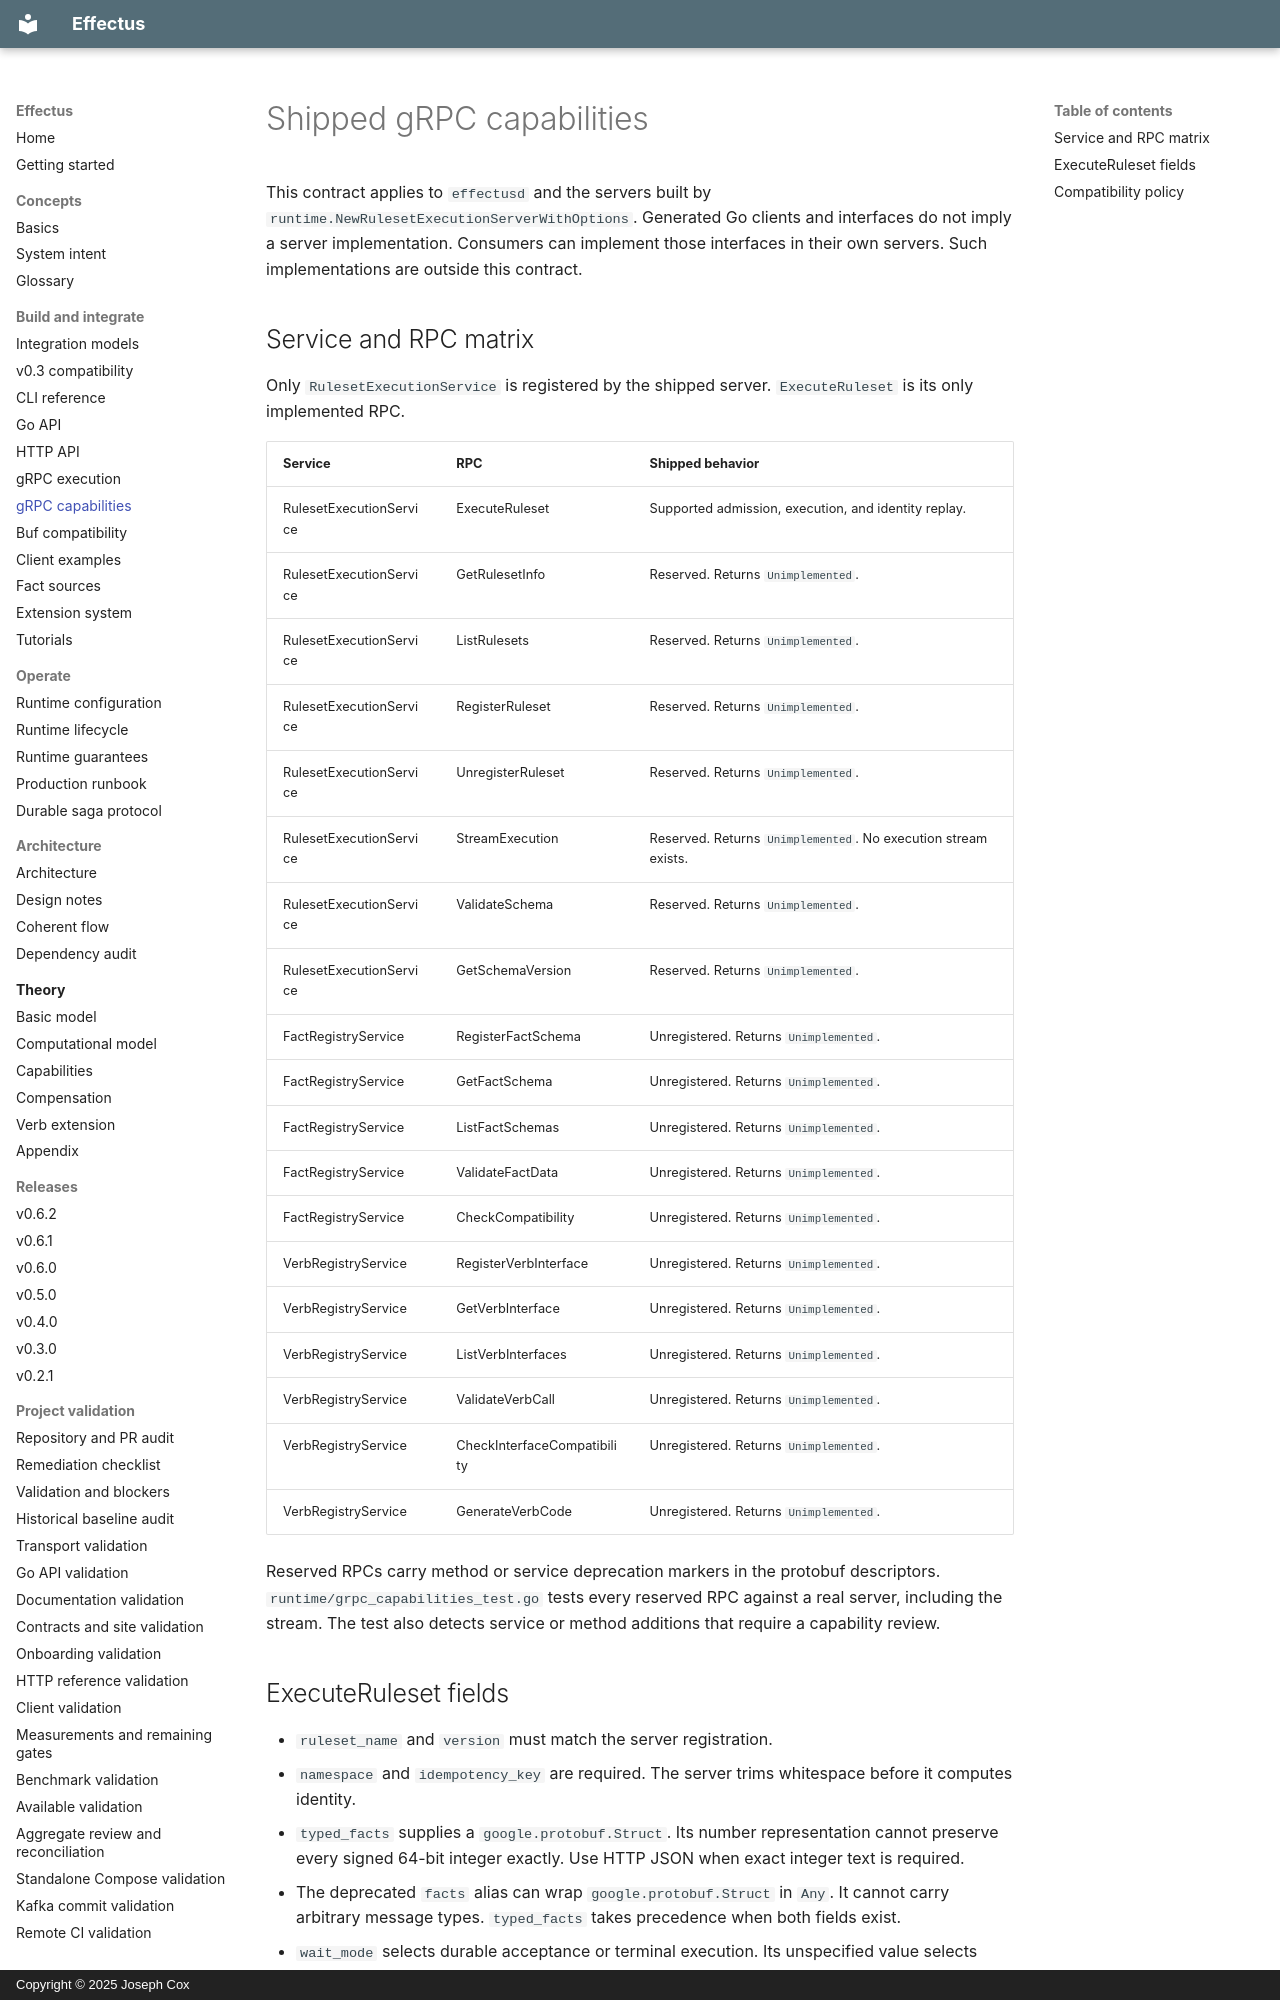

repository: josephjohncox/effectus · page: grpc-capabilities/index.html · generator: mkdocs · copyright: Copyright © 2025 Joseph Cox

# Shipped gRPC capabilities

This contract applies to `effectusd` and the servers built by `runtime.NewRulesetExecutionServerWithOptions`.
Generated Go clients and interfaces do not imply a server implementation.
Consumers can implement those interfaces in their own servers. Such implementations are outside this contract.

## Service and RPC matrix

Only `RulesetExecutionService` is registered by the shipped server.
`ExecuteRuleset` is its only implemented RPC.

| Service | RPC | Shipped behavior |
| --- | --- | --- |
| RulesetExecutionService | ExecuteRuleset | Supported admission, execution, and identity replay. |
| RulesetExecutionService | GetRulesetInfo | Reserved. Returns `Unimplemented`. |
| RulesetExecutionService | ListRulesets | Reserved. Returns `Unimplemented`. |
| RulesetExecutionService | RegisterRuleset | Reserved. Returns `Unimplemented`. |
| RulesetExecutionService | UnregisterRuleset | Reserved. Returns `Unimplemented`. |
| RulesetExecutionService | StreamExecution | Reserved. Returns `Unimplemented`. No execution stream exists. |
| RulesetExecutionService | ValidateSchema | Reserved. Returns `Unimplemented`. |
| RulesetExecutionService | GetSchemaVersion | Reserved. Returns `Unimplemented`. |
| FactRegistryService | RegisterFactSchema | Unregistered. Returns `Unimplemented`. |
| FactRegistryService | GetFactSchema | Unregistered. Returns `Unimplemented`. |
| FactRegistryService | ListFactSchemas | Unregistered. Returns `Unimplemented`. |
| FactRegistryService | ValidateFactData | Unregistered. Returns `Unimplemented`. |
| FactRegistryService | CheckCompatibility | Unregistered. Returns `Unimplemented`. |
| VerbRegistryService | RegisterVerbInterface | Unregistered. Returns `Unimplemented`. |
| VerbRegistryService | GetVerbInterface | Unregistered. Returns `Unimplemented`. |
| VerbRegistryService | ListVerbInterfaces | Unregistered. Returns `Unimplemented`. |
| VerbRegistryService | ValidateVerbCall | Unregistered. Returns `Unimplemented`. |
| VerbRegistryService | CheckInterfaceCompatibility | Unregistered. Returns `Unimplemented`. |
| VerbRegistryService | GenerateVerbCode | Unregistered. Returns `Unimplemented`. |

Reserved RPCs carry method or service deprecation markers in the protobuf descriptors.
`runtime/grpc_capabilities_test.go` tests every reserved RPC against a real server, including the stream.
The test also detects service or method additions that require a capability review.
